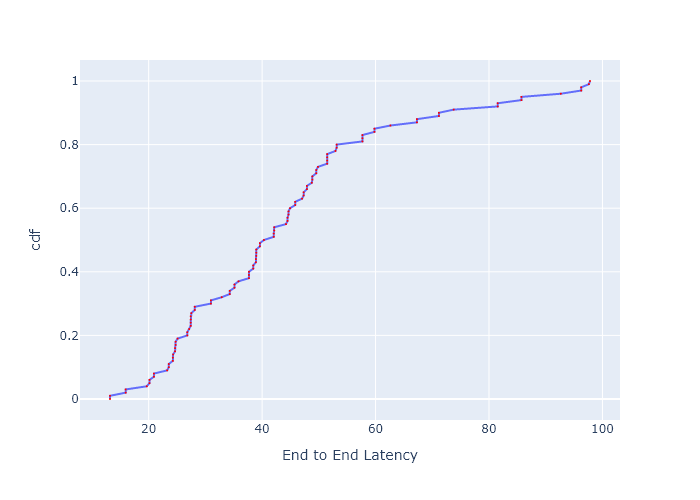

The data file committed next to this chart (first rows):
, cdf, End to End Latency
0, 0.0, 13.18
1, 0.01, 13.18
2, 0.02, 15.94
3, 0.03, 15.94
4, 0.04, 19.67
5, 0.05, 20.15
6, 0.06, 20.15
7, 0.07, 20.93
8, 0.08, 20.93
9, 0.09, 23.27
10, 0.1, 23.55
11, 0.11, 23.55
12, 0.12, 24.26
13, 0.13, 24.26
14, 0.14, 24.31
15, 0.15, 24.66
16, 0.16, 24.66
17, 0.17, 24.75
18, 0.18, 24.75
19, 0.19, 25.1
20, 0.2, 26.82
21, 0.21, 26.82
22, 0.22, 27.14
23, 0.23, 27.41
24, 0.24, 27.41
25, 0.25, 27.41
26, 0.26, 27.41
27, 0.27, 27.52
28, 0.28, 28.13
29, 0.29, 28.13
30, 0.3, 30.97
31, 0.31, 30.97
32, 0.32, 32.88
33, 0.33, 34.3
34, 0.34, 34.3
35, 0.35, 35.13
36, 0.36, 35.13
37, 0.37, 35.84
38, 0.38, 37.68
39, 0.39, 37.68
40, 0.4, 37.68
41, 0.41, 38.44
42, 0.42, 38.44
43, 0.43, 38.9
44, 0.44, 38.9
45, 0.45, 38.98
46, 0.46, 38.98
47, 0.47, 38.98
48, 0.48, 39.61
49, 0.49, 39.61
50, 0.5, 40.33
51, 0.51, 42.06
52, 0.52, 42.06
53, 0.53, 42.14
54, 0.54, 42.14
55, 0.55, 44.21
56, 0.56, 44.48
57, 0.57, 44.48
58, 0.58, 44.66
59, 0.59, 44.66
... 41 more rows
